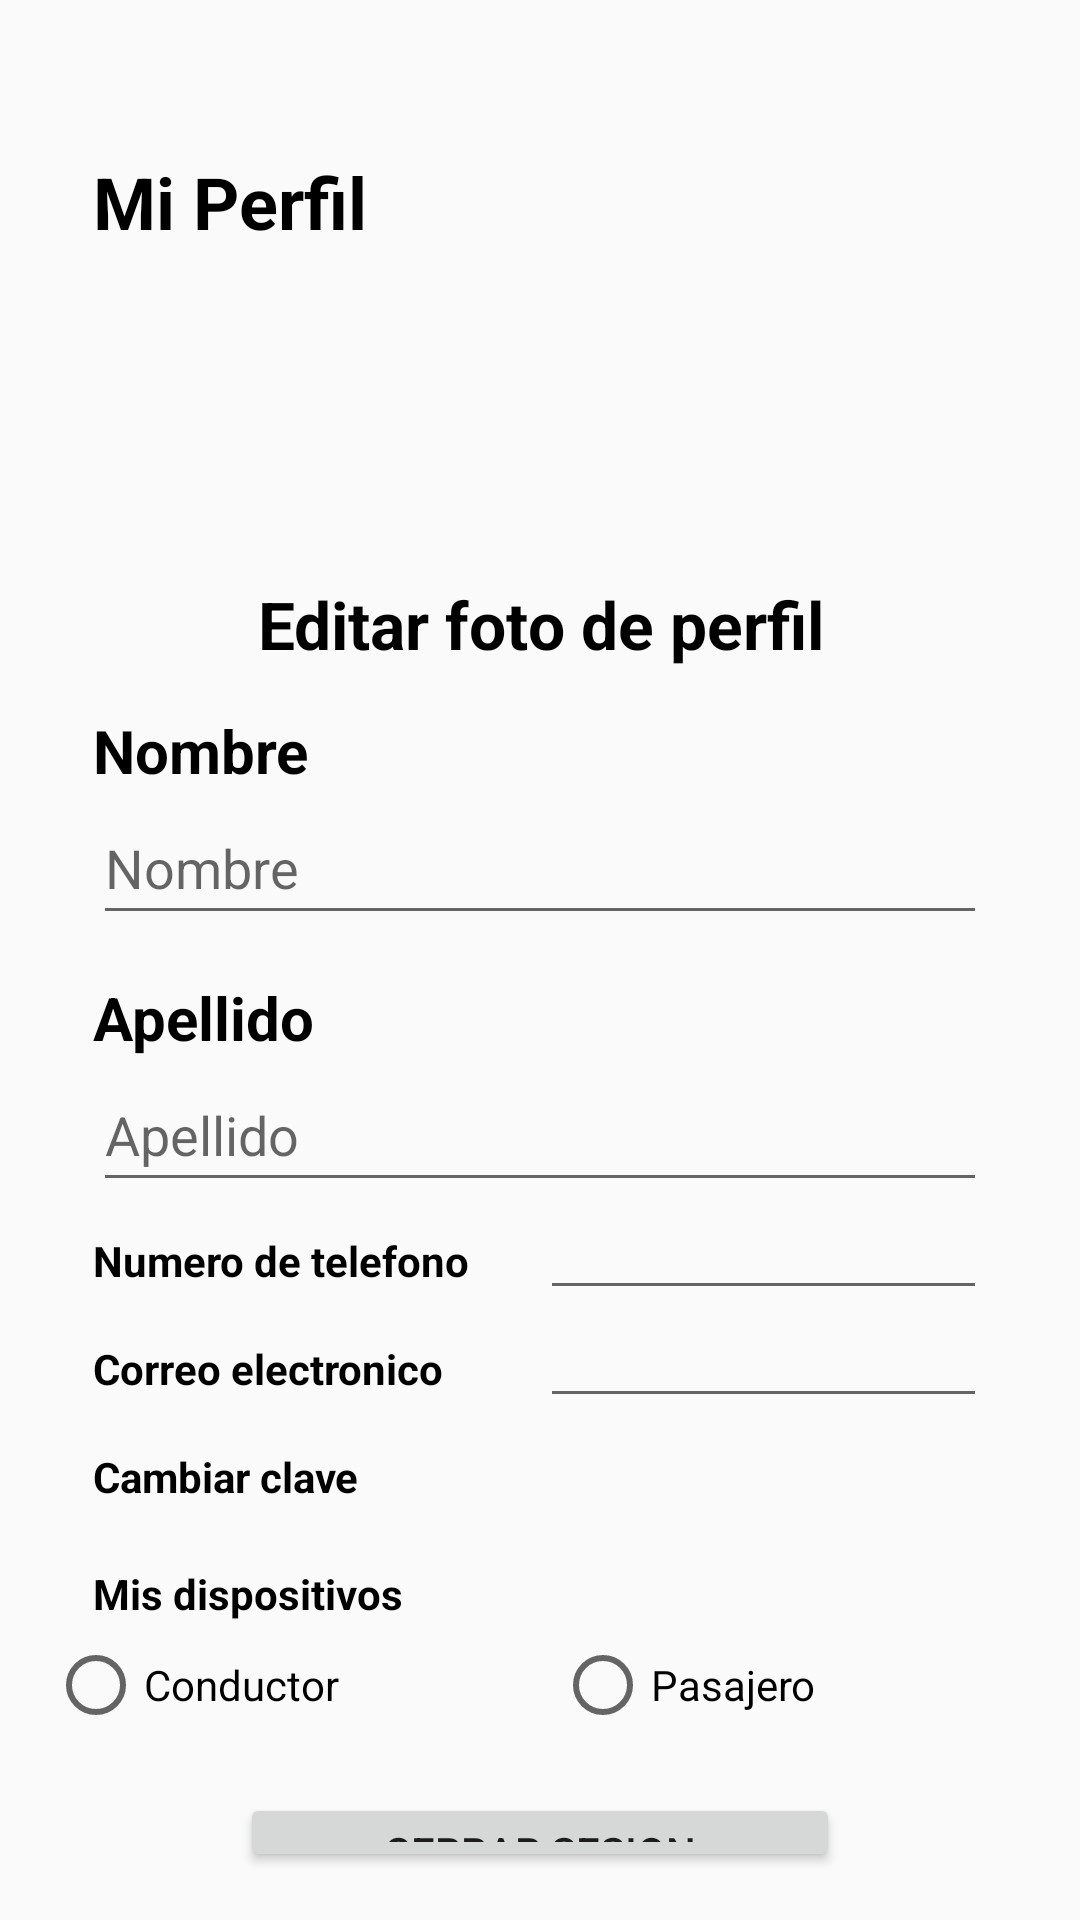

Write the Android layout XML for this screen, with the resource values it uses.
<!-- AndroidManifest.xml: application theme Theme.Ficha_Project -->
<!-- res/layout/activity_perfil.xml -->
<?xml version="1.0" encoding="utf-8"?>
<LinearLayout xmlns:android="http://schemas.android.com/apk/res/android"
    xmlns:app="http://schemas.android.com/apk/res-auto"
    xmlns:tools="http://schemas.android.com/tools"
    android:layout_width="match_parent"
    android:layout_height="match_parent"
    android:orientation="vertical"
    tools:context=".Perfil"
    android:padding="16dp">

    <TextView
        android:id="@+id/textView"
        android:layout_width="wrap_content"
        android:layout_height="wrap_content"
        android:layout_marginStart="15dp"
        android:layout_marginTop="35dp"
        android:text="@string/miperfil"
        android:textColor="@color/black"
        android:textSize="24sp"
        android:textStyle="bold" />

    <ImageView
        android:id="@+id/imageView"
        android:layout_width="wrap_content"
        android:layout_height="95dp"
        android:layout_gravity="center"
        android:layout_marginTop="10dp"
        android:contentDescription="@string/IconoPersona"
        tools:srcCompat="@drawable/img_183066" />

    <TextView
        android:id="@+id/textView2"
        android:layout_width="match_parent"
        android:layout_height="wrap_content"
        android:layout_marginTop="5dp"
        android:gravity="center"
        android:text="@string/editarfoto"
        android:textColor="@color/black"
        android:textSize="22sp"
        android:textStyle="bold" />

    <TextView
        android:id="@+id/textView3"
        android:layout_width="match_parent"
        android:layout_height="wrap_content"
        android:layout_marginStart="15dp"
        android:layout_marginTop="14dp"
        android:text="@string/nombre"
        android:textColor="@color/black"
        android:textSize="20sp"
        android:textStyle="bold" />

    <EditText
        android:id="@+id/etNombreperfil"
        android:layout_width="match_parent"
        android:layout_height="wrap_content"
        android:layout_marginLeft="15dp"
        android:layout_marginRight="15dp"
        android:autofillHints=""
        android:ems="10"
        android:hint="@string/editarNombre"
        android:inputType="textPersonName"
        android:minHeight="48dp"
        tools:ignore="DuplicateSpeakableTextCheck" />

    <TextView
        android:id="@+id/textView5"
        android:layout_width="match_parent"
        android:layout_height="wrap_content"
        android:layout_marginStart="15dp"
        android:layout_marginTop="14dp"
        android:text="@string/apellido"
        android:textColor="@color/black"
        android:textSize="20sp"
        android:textStyle="bold" />

    <EditText
        android:id="@+id/etApellidoperfil"
        android:layout_width="match_parent"
        android:layout_height="wrap_content"
        android:layout_marginLeft="15dp"
        android:layout_marginRight="15dp"
        android:autofillHints=""
        android:ems="10"
        android:hint="@string/editarApellido"
        android:inputType="textPersonName"
        android:minHeight="48dp"
        tools:ignore="DuplicateSpeakableTextCheck" />

    <LinearLayout
        android:layout_width="match_parent"
        android:layout_height="wrap_content"
        android:orientation="horizontal">

        <TextView
            android:id="@+id/textView4"
            android:layout_width="match_parent"
            android:layout_height="wrap_content"
            android:layout_marginStart="15dp"
            android:layout_weight="0.5"
            android:text="@string/numtel"
            android:textColor="@color/black"
            android:textStyle="bold" />

        <EditText
            android:id="@+id/etNumeroperfil"
            android:layout_width="match_parent"
            android:layout_height="wrap_content"
            android:layout_marginEnd="15dp"
            android:layout_weight="0.5"
            android:autofillHints=""
            android:ems="10"
            android:inputType="number"
            android:textAlignment="center"
            android:textColor="@color/cardview_dark_background"
            android:textSize="14sp"
            android:textStyle="bold"
            tools:ignore="TouchTargetSizeCheck" />
    </LinearLayout>

    <LinearLayout
        android:layout_width="match_parent"
        android:layout_height="wrap_content"
        android:orientation="horizontal"
        android:weightSum="1">

        <TextView
            android:id="@+id/textView8"
            android:layout_width="match_parent"
            android:layout_height="wrap_content"
            android:layout_marginStart="15dp"
            android:layout_weight="0.5"
            android:text="@string/correo"
            android:textColor="@color/black"
            android:textStyle="bold" />

        <EditText
            android:id="@+id/etCorreoperfil"
            android:layout_width="match_parent"
            android:layout_height="wrap_content"
            android:layout_marginEnd="15dp"
            android:layout_weight="0.5"
            android:autofillHints=""
            android:ems="10"
            android:inputType="textEmailAddress"
            android:shadowColor="@color/cardview_dark_background"
            android:textAlignment="center"
            android:textColor="@color/cardview_dark_background"
            android:textSize="14sp"
            android:textStyle="bold"
            tools:ignore="TouchTargetSizeCheck" />

    </LinearLayout>

    <TextView
        android:id="@+id/textView10"
        android:layout_width="match_parent"
        android:layout_height="wrap_content"
        android:layout_marginStart="15dp"
        android:layout_marginTop="10dp"
        android:shadowColor="@color/black"
        android:text="@string/cambiarclave"
        android:textColor="@color/black"
        android:textStyle="bold" />

    <TextView
        android:id="@+id/textView9"
        android:layout_width="match_parent"
        android:layout_height="wrap_content"
        android:layout_marginStart="15dp"
        android:layout_marginTop="20dp"
        android:shadowColor="@color/black"
        android:text="@string/misdisp"
        android:textColor="@color/black"
        android:textStyle="bold" />

    <LinearLayout
        android:layout_width="match_parent"
        android:layout_height="wrap_content"
        android:layout_marginTop="5dp"
        android:orientation="horizontal">

        <RadioButton
            android:id="@+id/radioButton"
            android:layout_width="wrap_content"
            android:layout_height="wrap_content"
            android:layout_weight="1"
            android:text="@string/rbConductor" />

        <RadioButton
            android:id="@+id/radioButton2"
            android:layout_width="wrap_content"
            android:layout_height="wrap_content"
            android:layout_weight="1"
            android:text="@string/rbPasajero" />
    </LinearLayout>

    <Button
        android:id="@+id/btnCerrar"
        android:layout_width="200dp"
        android:layout_height="wrap_content"
        android:layout_gravity="center"
        android:layout_marginTop="20dp"
        android:text="@string/cerrarsesion" />

    <Button
        android:id="@+id/button2"
        android:layout_width="200dp"
        android:layout_height="wrap_content"
        android:layout_gravity="center"
        android:layout_marginTop="15dp"
        android:text="@string/eliminarcuenta" />

</LinearLayout>
<!-- resources referenced by this layout -->
<resources>
  <color name="black">#FF000000</color>
  <string name="IconoPersona">icono Persona</string>
  <string name="apellido">Apellido</string>
  <string name="cambiarclave">Cambiar clave</string>
  <string name="cerrarsesion">Cerrar sesion</string>
  <string name="correo">Correo electronico</string>
  <string name="editarApellido">Apellido</string>
  <string name="editarNombre">Nombre</string>
  <string name="editarfoto">Editar foto de perfil</string>
  <string name="eliminarcuenta">Eliminar cuenta</string>
  <string name="miperfil">Mi Perfil</string>
  <string name="misdisp">Mis dispositivos</string>
  <string name="nombre">Nombre</string>
  <string name="numtel">Numero de telefono</string>
  <string name="rbConductor">Conductor</string>
  <string name="rbPasajero">Pasajero</string>
  <style name="Theme.Ficha_Project" parent="Theme.AppCompat.Light.NoActionBar">
          
          <item name="colorPrimary">@color/DimGray</item>
          <item name="colorPrimaryVariant">@color/purple_700</item>
          <item name="colorOnPrimary">@color/white</item>
          
          <item name="colorSecondary">@color/teal_200</item>
          <item name="colorSecondaryVariant">@color/teal_700</item>
          <item name="colorOnSecondary">@color/black</item>
          
          <item name="android:statusBarColor" tools:targetApi="l">?attr/colorPrimaryVariant</item>
          
      </style>
  <color name="DimGray">#696969</color>
  <color name="purple_700">#FF3700B3</color>
  <color name="white">#FFFFFFFF</color>
  <color name="teal_200">#FF03DAC5</color>
  <color name="teal_700">#FF018786</color>
</resources>
